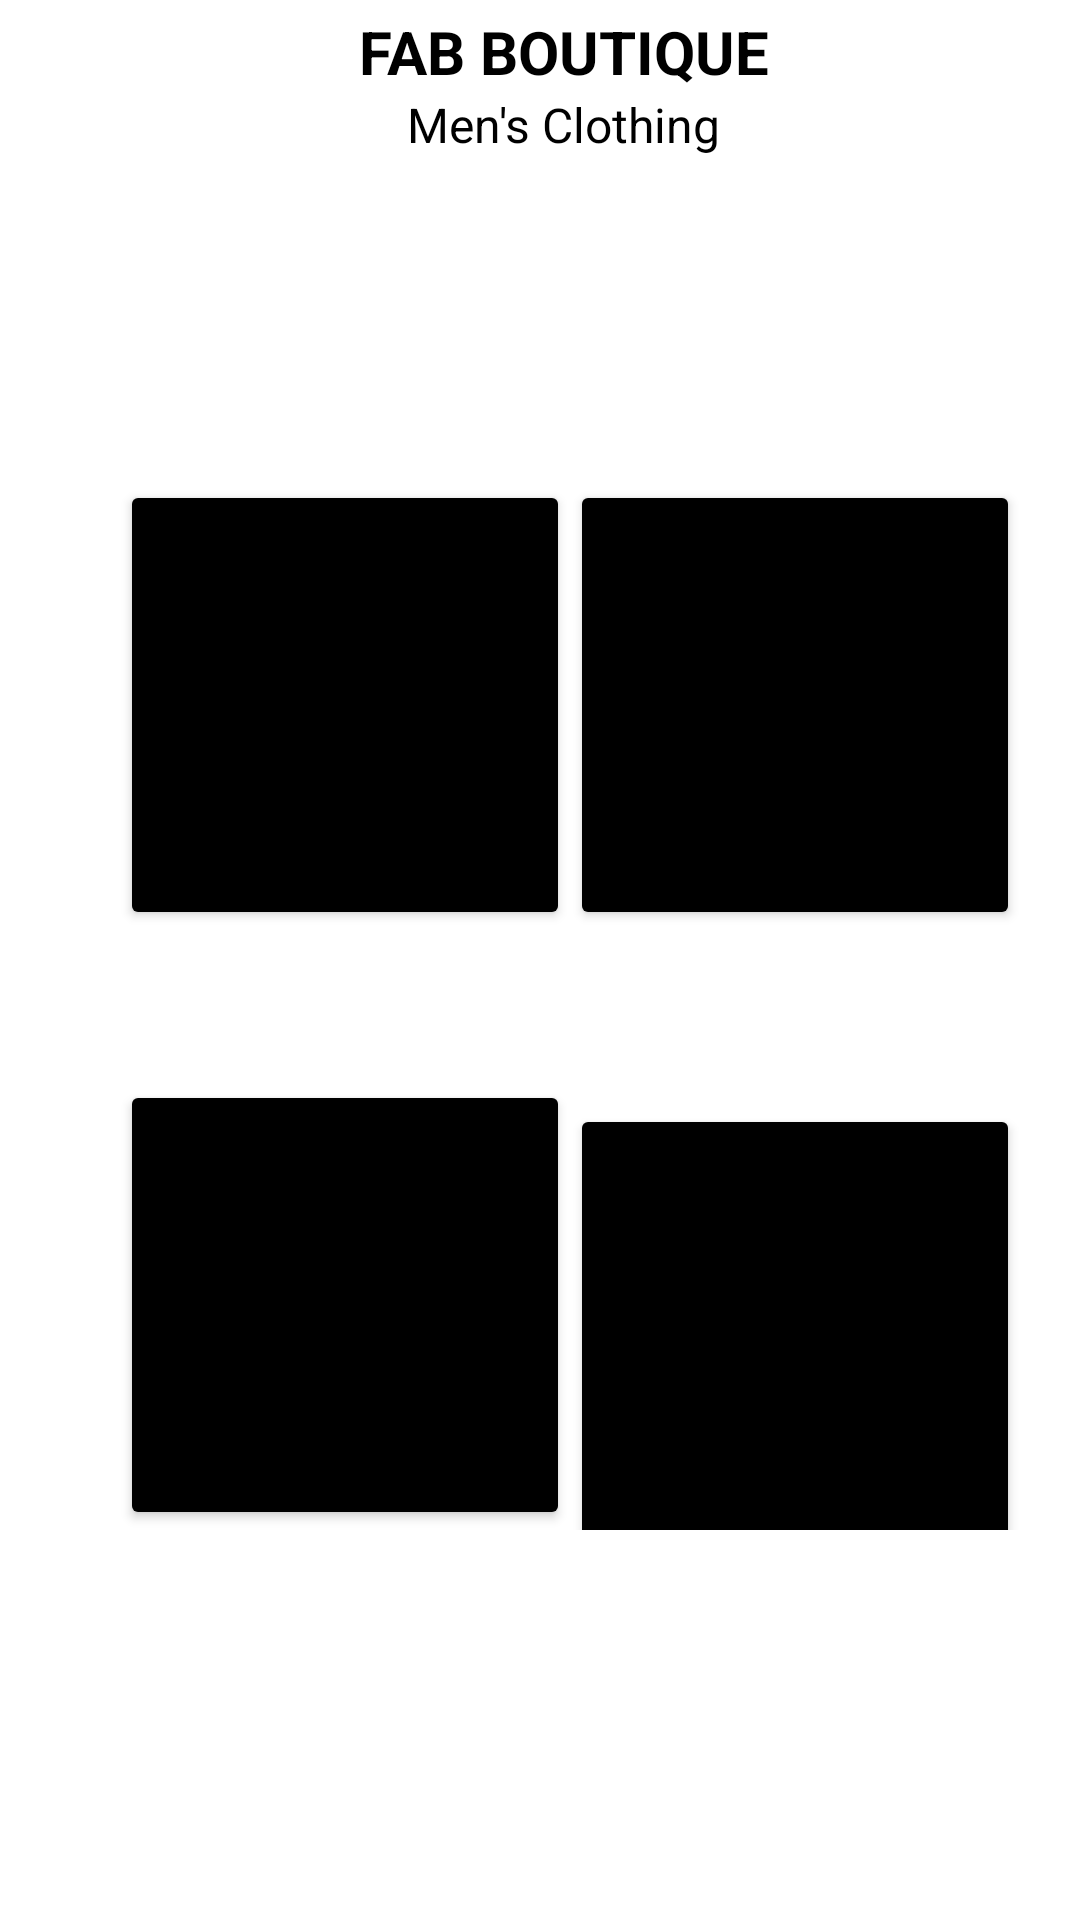

Android layout source for this screen:
<!-- AndroidManifest.xml: application theme Theme.FabBoutique -->
<!-- res/layout/activity_admin_dashboard.xml -->
<?xml version="1.0" encoding="utf-8"?>
<androidx.constraintlayout.widget.ConstraintLayout xmlns:android="http://schemas.android.com/apk/res/android"
    xmlns:app="http://schemas.android.com/apk/res-auto"
    xmlns:tools="http://schemas.android.com/tools"
    android:layout_width="match_parent"
    android:layout_height="match_parent"
    tools:context=".AdminDashboard">

    <com.google.android.material.appbar.AppBarLayout
        android:layout_width="match_parent"
        android:layout_height="wrap_content"
        android:id="@+id/apptoolbar"
        app:layout_constraintStart_toStartOf="parent"
        app:layout_constraintTop_toTopOf="parent"
        app:layout_constraintEnd_toEndOf="parent"
        app:elevation="0dp">
        <androidx.appcompat.widget.Toolbar
            android:layout_width="match_parent"
            android:layout_height="?attr/actionBarSize"
            android:minHeight="?attr/actionBarSize"
            android:background="@color/white"
            android:id="@+id/toolbar"
            android:elevation="0dp">

            <RelativeLayout
                android:layout_width="fill_parent"
                android:layout_height="wrap_content"
                android:background="#fff">

                <LinearLayout
                    android:layout_width="wrap_content"
                    android:layout_height="wrap_content"
                    android:layout_centerInParent="true"
                    android:gravity="center"
                    android:orientation="vertical">

                    <TextView
                        android:layout_width="wrap_content"
                        android:layout_height="wrap_content"
                        android:text="FAB BOUTIQUE"
                        android:textColor="@color/black"
                        android:textSize="20sp"
                        android:textStyle="bold" />

                    <TextView
                        android:layout_width="wrap_content"
                        android:layout_height="wrap_content"
                        android:text="Men's Clothing"
                        android:textColor="@color/black"
                        android:textSize="16sp" />
                </LinearLayout>

            </RelativeLayout>

        </androidx.appcompat.widget.Toolbar>
    </com.google.android.material.appbar.AppBarLayout>

    <LinearLayout
        android:id="@+id/layout2"
        android:layout_width="match_parent"
        android:layout_height="wrap_content"
        android:orientation="horizontal"
        android:layout_alignParentLeft="true"
        android:layout_alignParentTop="true"
        android:padding="10dip"
        tools:ignore="MissingConstraints">

        <Button
            android:id="@+id/btnManageCustomers"
            android:layout_width="150dp"
            android:layout_height="150dp"
            android:layout_centerHorizontal="true"
            android:layout_marginLeft="30dp"
            android:layout_marginTop="150dp"
            android:backgroundTint="#000000"
            android:fontFamily="sans-serif"
            android:gravity="center"
            android:padding="10dp"
            android:text="Manage Customers"
            android:textSize="14sp"
            app:layout_constraintVertical_bias="0.173" />

        <View
            android:layout_width="0dp"
            android:layout_height="50dp"
            android:layout_weight="1" />

        <Button
            android:id="@+id/btnManageInventory"
            android:layout_width="150dp"
            android:layout_height="150dp"
            android:layout_centerHorizontal="true"
            android:layout_marginRight="30dp"
            android:layout_marginTop="150dp"
            android:backgroundTint="#000000"
            android:fontFamily="sans-serif"
            android:gravity="center"
            android:padding="10dp"
            android:text="Manage Inventory"
            android:textSize="14sp"
            app:layout_constraintVertical_bias="0.173" />

    </LinearLayout>

    <LinearLayout
        android:id="@+id/layout3"
        android:layout_width="match_parent"
        android:layout_height="wrap_content"
        android:orientation="horizontal"
        android:layout_alignParentLeft="true"
        android:layout_alignParentTop="true"
        android:padding="10dip"
        tools:ignore="MissingConstraints">

        <Button
                android:id="@+id/btnManageOrders"
                android:layout_width="150dp"
                android:layout_height="150dp"
                android:layout_centerHorizontal="true"
                android:layout_marginTop="350dp"
                android:layout_marginLeft="30dp"
                android:backgroundTint="#000000"
                android:fontFamily="sans-serif"
                android:gravity="center"
                android:padding="10dp"
                android:text="Manage Orders"
                android:textSize="14sp"
                app:layout_constraintVertical_bias="0.173" />

        <View
            android:layout_width="0dp"
            android:layout_height="50dp"
            android:layout_weight="1" />

        <Button
            android:id="@+id/btnManageCustomOrders"
            android:layout_width="150dp"
            android:layout_height="150dp"
            android:layout_centerHorizontal="true"
            android:layout_marginRight="30dp"
            android:layout_marginTop="350dp"
            android:backgroundTint="#000000"
            android:fontFamily="sans-serif"
            android:gravity="center"
            android:padding="10dp"
            android:text="Manage Custom Orders"
            android:textSize="14sp"
            app:layout_constraintVertical_bias="0.173" />

    </LinearLayout>

</androidx.constraintlayout.widget.ConstraintLayout>
<!-- resources referenced by this layout -->
<resources>
  <color name="black">#FF000000</color>
  <color name="white">#FFFFFFFF</color>
  <style name="Theme.FabBoutique" parent="Theme.MaterialComponents.DayNight.DarkActionBar">
          
          <item name="colorPrimary">@color/purple_500</item>
          <item name="colorPrimaryVariant">@color/purple_700</item>
          <item name="colorOnPrimary">@color/white</item>
          
          <item name="colorSecondary">@color/teal_200</item>
          <item name="colorSecondaryVariant">@color/teal_700</item>
          <item name="colorOnSecondary">@color/black</item>
          
          <item name="android:statusBarColor" tools:targetApi="l">?attr/colorPrimaryVariant</item>
          
      </style>
  <color name="purple_500">#FF6200EE</color>
  <color name="purple_700">#FF3700B3</color>
  <color name="teal_200">#FF03DAC5</color>
  <color name="teal_700">#FF018786</color>
</resources>
